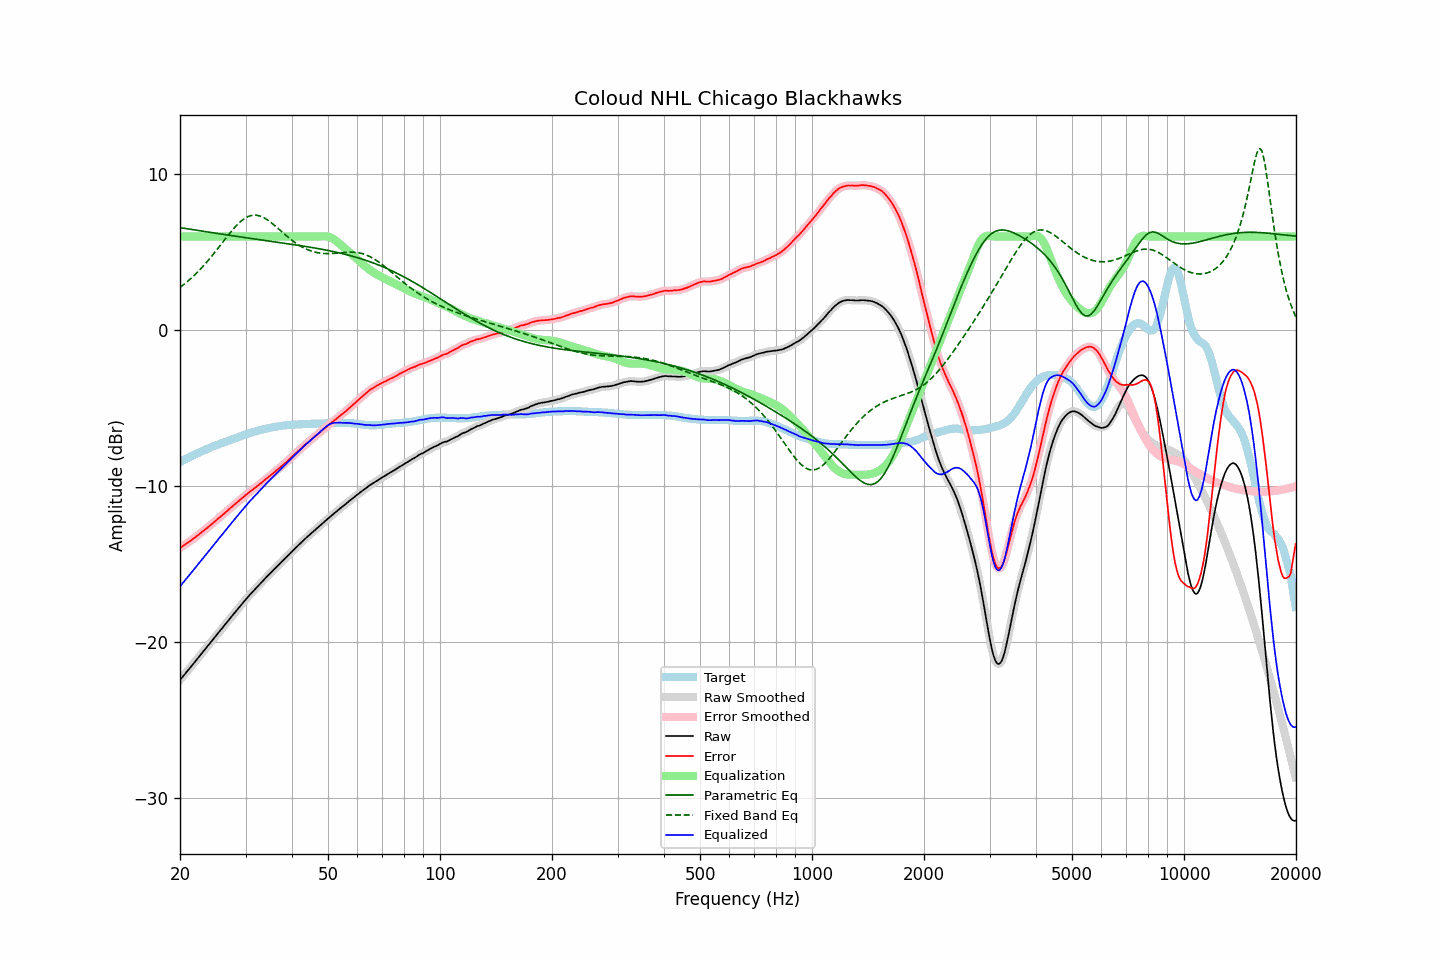

Data behind this chart, as committed beside it:
frequency, raw, error, smoothed, error_smoothed, equalization, parametric_eq, fixed_band_eq, equalized_raw, equalized_smoothed, target
20.00, -22.43, -13.97, -22.43, -13.97, 6.00, 6.57, 2.73, -16.43, -16.43, -8.47
20.20, -22.31, -13.91, -22.31, -13.90, 6.00, 6.55, 2.81, -16.31, -16.31, -8.41
20.40, -22.18, -13.83, -22.19, -13.83, 6.00, 6.53, 2.89, -16.18, -16.19, -8.36
20.61, -22.07, -13.77, -22.06, -13.76, 6.00, 6.52, 2.98, -16.07, -16.06, -8.30
20.81, -21.93, -13.69, -21.94, -13.69, 6.00, 6.50, 3.06, -15.93, -15.94, -8.25
21.02, -21.81, -13.63, -21.81, -13.62, 6.00, 6.49, 3.15, -15.81, -15.81, -8.19
21.23, -21.68, -13.55, -21.69, -13.55, 6.00, 6.47, 3.24, -15.68, -15.69, -8.14
21.44, -21.56, -13.48, -21.56, -13.48, 6.00, 6.45, 3.33, -15.56, -15.56, -8.09
21.66, -21.44, -13.40, -21.43, -13.40, 6.00, 6.44, 3.42, -15.44, -15.43, -8.04
21.87, -21.30, -13.32, -21.31, -13.32, 6.00, 6.42, 3.52, -15.30, -15.31, -7.98
22.09, -21.18, -13.25, -21.18, -13.24, 6.00, 6.40, 3.62, -15.18, -15.18, -7.94
22.31, -21.05, -13.17, -21.05, -13.16, 6.00, 6.39, 3.73, -15.05, -15.05, -7.89
22.54, -20.93, -13.08, -20.93, -13.08, 6.00, 6.37, 3.83, -14.93, -14.93, -7.85
22.76, -20.79, -13.00, -20.80, -13.00, 6.00, 6.36, 3.94, -14.79, -14.80, -7.80
22.99, -20.67, -12.92, -20.67, -12.92, 6.00, 6.34, 4.05, -14.67, -14.67, -7.76
23.22, -20.54, -12.84, -20.54, -12.84, 6.00, 6.32, 4.17, -14.54, -14.54, -7.71
23.45, -20.41, -12.75, -20.42, -12.75, 6.00, 6.31, 4.28, -14.41, -14.42, -7.67
23.69, -20.30, -12.68, -20.29, -12.67, 6.00, 6.29, 4.40, -14.30, -14.29, -7.62
23.92, -20.16, -12.59, -20.16, -12.59, 6.00, 6.28, 4.52, -14.16, -14.16, -7.58
24.16, -20.03, -12.51, -20.03, -12.51, 6.00, 6.26, 4.65, -14.03, -14.03, -7.53
24.40, -19.90, -12.42, -19.90, -12.42, 6.00, 6.24, 4.77, -13.90, -13.90, -7.49
24.65, -19.78, -12.33, -19.78, -12.33, 6.00, 6.23, 4.90, -13.78, -13.78, -7.45
24.89, -19.65, -12.25, -19.65, -12.24, 6.00, 6.21, 5.03, -13.65, -13.65, -7.41
25.14, -19.52, -12.16, -19.52, -12.16, 6.00, 6.20, 5.16, -13.52, -13.52, -7.37
25.39, -19.39, -12.07, -19.39, -12.07, 6.00, 6.18, 5.29, -13.39, -13.39, -7.33
25.65, -19.26, -11.98, -19.27, -11.98, 6.00, 6.16, 5.42, -13.26, -13.27, -7.29
25.91, -19.15, -11.90, -19.14, -11.89, 6.00, 6.15, 5.56, -13.15, -13.14, -7.25
26.16, -19.01, -11.81, -19.01, -11.81, 6.00, 6.13, 5.69, -13.01, -13.01, -7.21
26.43, -18.89, -11.71, -18.89, -11.72, 6.00, 6.12, 5.82, -12.89, -12.89, -7.18
26.69, -18.76, -11.63, -18.76, -11.62, 6.00, 6.10, 5.95, -12.76, -12.76, -7.14
26.96, -18.64, -11.54, -18.64, -11.54, 6.00, 6.09, 6.08, -12.64, -12.64, -7.10
27.23, -18.51, -11.44, -18.51, -11.45, 6.00, 6.07, 6.21, -12.51, -12.51, -7.07
27.50, -18.38, -11.36, -18.38, -11.36, 6.00, 6.06, 6.34, -12.38, -12.38, -7.03
27.77, -18.25, -11.27, -18.26, -11.27, 6.00, 6.04, 6.46, -12.25, -12.26, -6.99
28.05, -18.13, -11.18, -18.13, -11.18, 6.00, 6.03, 6.58, -12.13, -12.13, -6.96
28.33, -18.00, -11.09, -18.01, -11.09, 6.00, 6.01, 6.69, -12.00, -12.01, -6.92
28.62, -17.89, -11.01, -17.88, -11.00, 6.00, 6.00, 6.79, -11.89, -11.88, -6.88
28.90, -17.75, -10.92, -17.76, -10.92, 6.00, 5.98, 6.89, -11.75, -11.76, -6.84
29.19, -17.63, -10.83, -17.63, -10.83, 6.00, 5.97, 6.98, -11.63, -11.63, -6.81
29.48, -17.51, -10.75, -17.51, -10.74, 6.00, 5.95, 7.06, -11.51, -11.51, -6.77
29.78, -17.39, -10.66, -17.39, -10.66, 6.00, 5.94, 7.14, -11.39, -11.39, -6.73
30.08, -17.27, -10.57, -17.26, -10.57, 6.00, 5.92, 7.20, -11.27, -11.26, -6.70
30.38, -17.15, -10.49, -17.14, -10.49, 6.00, 5.91, 7.26, -11.15, -11.14, -6.66
30.68, -17.02, -10.40, -17.03, -10.40, 6.00, 5.89, 7.30, -11.02, -11.03, -6.63
30.99, -16.92, -10.33, -16.91, -10.33, 6.00, 5.88, 7.34, -10.92, -10.91, -6.59
31.30, -16.81, -10.25, -16.80, -10.25, 6.00, 5.86, 7.35, -10.81, -10.80, -6.56
31.61, -16.69, -10.17, -16.69, -10.17, 6.00, 5.85, 7.37, -10.69, -10.69, -6.53
31.93, -16.59, -10.09, -16.58, -10.09, 6.00, 5.83, 7.36, -10.59, -10.58, -6.50
32.24, -16.47, -10.01, -16.47, -10.01, 6.00, 5.82, 7.36, -10.47, -10.47, -6.47
32.57, -16.36, -9.93, -16.36, -9.93, 6.00, 5.80, 7.33, -10.36, -10.36, -6.44
32.89, -16.25, -9.85, -16.25, -9.85, 6.00, 5.79, 7.30, -10.25, -10.25, -6.41
33.22, -16.14, -9.76, -16.14, -9.76, 6.00, 5.77, 7.26, -10.14, -10.14, -6.39
33.55, -16.03, -9.68, -16.03, -9.67, 6.00, 5.76, 7.21, -10.03, -10.03, -6.36
33.89, -15.92, -9.59, -15.92, -9.59, 6.00, 5.74, 7.15, -9.92, -9.92, -6.34
34.23, -15.81, -9.50, -15.82, -9.50, 6.00, 5.73, 7.09, -9.81, -9.82, -6.32
34.57, -15.71, -9.43, -15.71, -9.42, 6.00, 5.71, 7.02, -9.71, -9.71, -6.29
34.92, -15.61, -9.34, -15.61, -9.34, 6.00, 5.70, 6.95, -9.61, -9.61, -6.27
35.27, -15.51, -9.26, -15.51, -9.26, 6.00, 5.68, 6.87, -9.51, -9.51, -6.25
35.62, -15.40, -9.18, -15.40, -9.18, 6.00, 5.67, 6.78, -9.40, -9.40, -6.23
35.97, -15.30, -9.10, -15.30, -9.09, 6.00, 5.66, 6.69, -9.30, -9.30, -6.21
... 635 more rows
